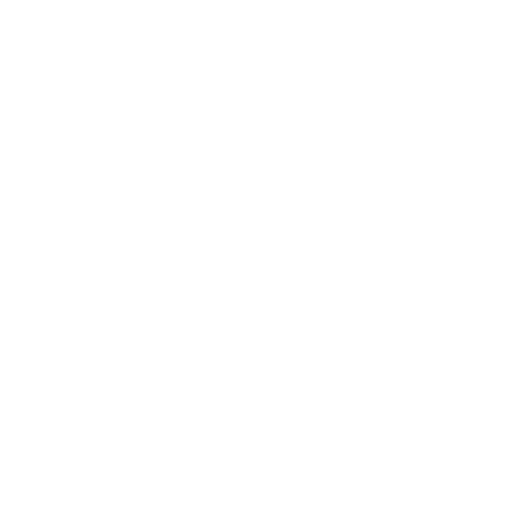
t = 0.00 s
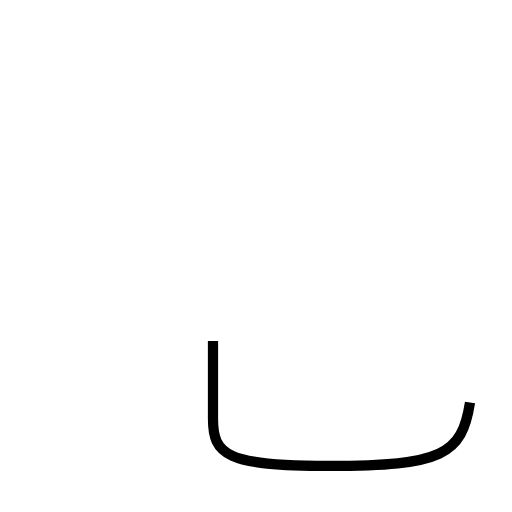
t = 1.16 s
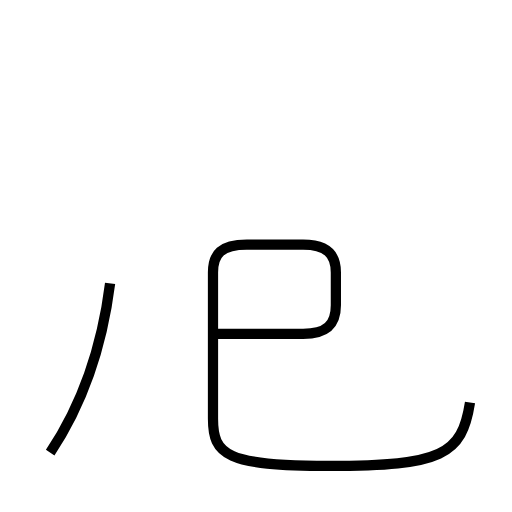
t = 2.84 s
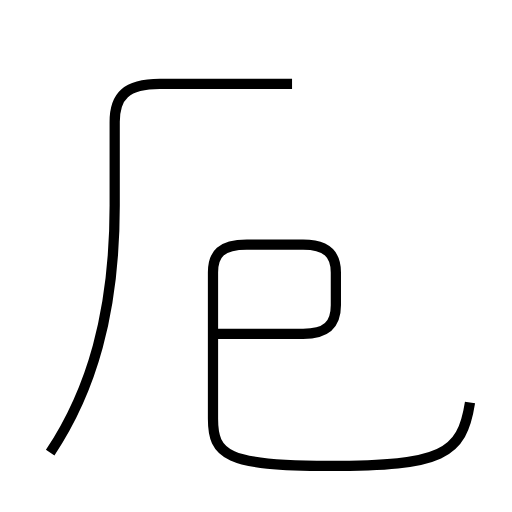
t = 3.90 s
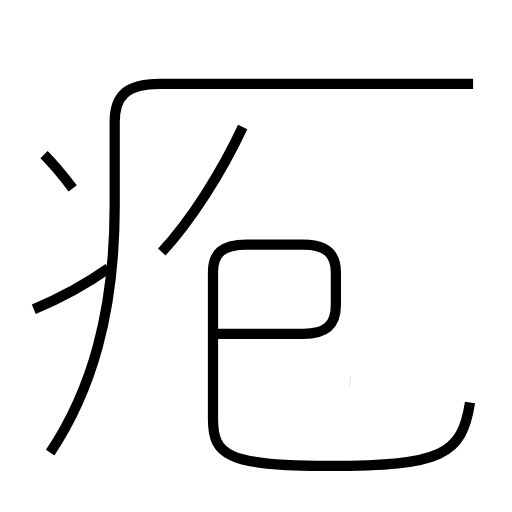
t = 5.25 s
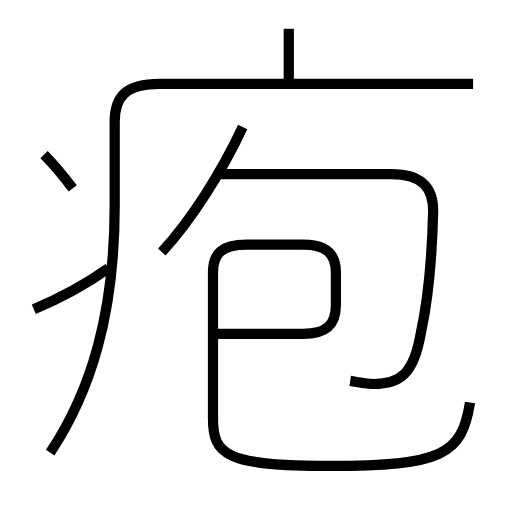
t = 6.76 s

The animated SVG that drew these frames (rendered in a browser with its animation timeline set to each time). Animation: 7 SMIL elements (animate=7); one cycle of 6.76 s.

<?xml version='1.0' encoding='utf-8'?>
<svg viewBox="0.0 -6.0 50.0 50.0" version="1.1" xmlns="http://www.w3.org/2000/svg"><rect x="-1000" y="-1000" width="2000" height="2000" stroke="white" fill="white" /><g style="fill:none;stroke:#000000;stroke-width:1"><path d="M 45.9 -4.7 C 45.1 0.4 43.2 1.5 32.1 1.5 C 22.1 1.5 20.8 0.4 20.8 -3.1 L 20.8 -17.4 C 20.8 -19.2 21.6 -20.1 24.1 -20.1 L 29.6 -20.1 C 31.9 -20.1 32.8 -19.2 32.8 -17.4 L 32.8 -14.2 C 32.8 -12.3 31.9 -11.4 29.6 -11.4 L 21.2 -11.4 " transform="translate(0.0 38.0)" stroke-dasharray="77.03556012334808" stroke-dashoffset="77.03556012334808"><animate attributeName="stroke-dashoffset" from="77.03556012334808" to="0" dur="2.311066803700442s" begin="0s" fill="freeze" /></path><path d="M 4.9 0.2 C 8.9 -5.8 11.2 -13.4 11.2 -23.9 L 11.2 -32.1 C 11.2 -34.6 12.3 -35.8 15.6 -35.8 L 46.2 -35.8 " transform="translate(0.0 38.0)" stroke-dasharray="70.7603175852036" stroke-dashoffset="70.7603175852036"><animate attributeName="stroke-dashoffset" from="70.7603175852036" to="0" dur="2.122809527556108s" begin="2.311066803700442s" fill="freeze" /></path><path d="M 3.3 -13.8 C 5.7 -14.8 8.2 -16.1 10.6 -17.8 " transform="translate(0.0 38.0)" stroke-dasharray="8.341115888415487" stroke-dashoffset="8.341115888415487"><animate attributeName="stroke-dashoffset" from="8.341115888415487" to="0" dur="0.2502334766524646s" begin="4.43387633125655s" fill="freeze" /></path><path d="M 7.1 -25.6 C 6.2 -26.8 5.2 -28.0 4.3 -28.9 " transform="translate(0.0 38.0)" stroke-dasharray="4.331173847119643" stroke-dashoffset="4.331173847119643"><animate attributeName="stroke-dashoffset" from="4.331173847119643" to="0" dur="0.12993521541358927s" begin="4.684109807909015s" fill="freeze" /></path><path d="M 15.8 -19.4 C 18.6 -22.4 21.6 -27.1 23.7 -31.6 " transform="translate(0.0 38.0)" stroke-dasharray="14.587074202412875" stroke-dashoffset="14.587074202412875"><animate attributeName="stroke-dashoffset" from="14.587074202412875" to="0" dur="0.43761222607238626s" begin="4.8140450233226035s" fill="freeze" /></path><path d="M 34.2 -6.8 C 34.9 -6.7 35.8 -6.5 36.5 -6.5 C 39.0 -6.5 40.4 -7.4 41.1 -11.5 C 41.8 -14.7 42.2 -19.1 42.3 -23.4 C 42.3 -25.7 41.2 -27.0 38.2 -27.0 L 21.4 -27.0 " transform="translate(0.0 38.0)" stroke-dasharray="45.021750012967104" stroke-dashoffset="45.021750012967104"><animate attributeName="stroke-dashoffset" from="45.021750012967104" to="0" dur="1.350652500389013s" begin="5.25165724939499s" fill="freeze" /></path><path d="M 28.2 -35.9 L 28.2 -41.2" transform="translate(0.0 38.0)" stroke-dasharray="5.300000000000004" stroke-dashoffset="5.300000000000004"><animate attributeName="stroke-dashoffset" from="5.300000000000004" to="0" dur="0.1590000000000001s" begin="6.602309749784003s" fill="freeze" /></path></g></svg>
